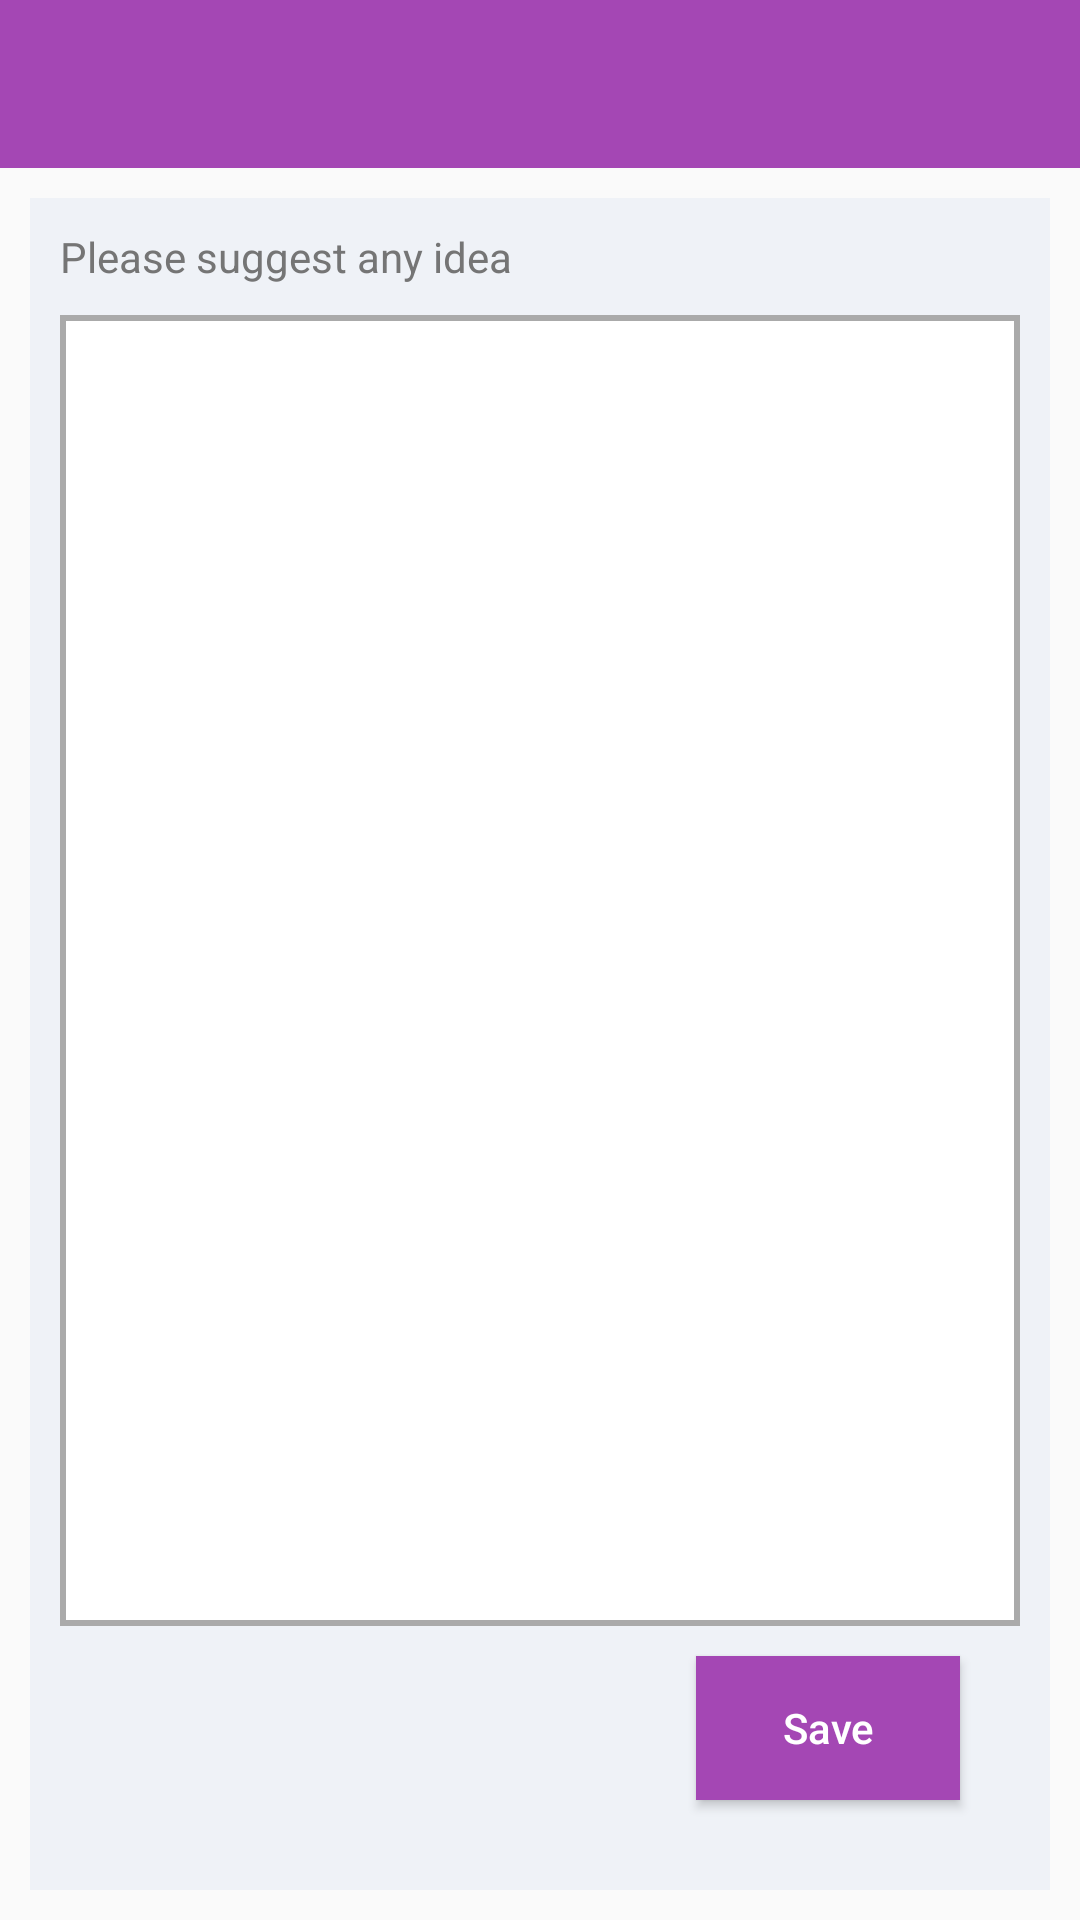

Write the Android layout XML for this screen, with the resource values it uses.
<!-- AndroidManifest.xml: application theme AppTheme -->
<!-- res/layout/activity_suggest_idea.xml -->
<?xml version="1.0" encoding="utf-8"?>
<LinearLayout xmlns:android="http://schemas.android.com/apk/res/android"
    xmlns:tools="http://schemas.android.com/tools"
    android:layout_width="match_parent"
    android:layout_height="match_parent"
    android:orientation="vertical"
    tools:context="com.pill.reminder.activity.SuggestIdeaActivity">

    <include layout="@layout/toolbar" />

    <RelativeLayout
        android:layout_width="match_parent"
        android:layout_height="match_parent"
        android:layout_margin="10dp"
        style="@style/GreyBlockStyle"
        android:padding="10dp">

        <TextView android:id="@+id/txt_label"
            android:layout_width="wrap_content"
            android:layout_height="wrap_content"
            android:text="Please suggest any idea"
            style="@style/LableTextStyle"/>

        <EditText android:id="@+id/edt_suggestion"
            android:layout_width="match_parent"
            android:layout_height="match_parent"
            android:layout_below="@+id/txt_label"
            android:layout_above="@+id/btn_save"
            android:layout_marginTop="10dp"
            android:inputType="textMultiLine|textCapSentences"
            android:gravity="left|top"
            android:background="@drawable/textbox_bg"
            android:padding="10dp"/>

        <Button android:id="@+id/btn_save"
            android:layout_width="wrap_content"
            android:layout_height="wrap_content"
            style="@style/pink_button_style"
            android:text="Save"
            android:layout_alignParentBottom="true"
            android:layout_alignParentRight="true"
            android:layout_marginTop="10dp"/>
    </RelativeLayout>
</LinearLayout>
<!-- res/layout/toolbar.xml (included above) -->
<?xml version="1.0" encoding="utf-8"?>
<android.support.v7.widget.Toolbar xmlns:android="http://schemas.android.com/apk/res/android"
    xmlns:app="http://schemas.android.com/apk/res-auto"
    android:id="@+id/toolbar"
    android:layout_width="match_parent"
    android:layout_height="?attr/actionBarSize"
    android:background="?attr/colorPrimary"
    app:popupTheme="@style/AppTheme.PopupOverlay"
    app:titleTextColor="@android:color/white"
    app:navigationIcon="@drawable/ic_arrow_left"/>
<!-- resources referenced by this layout -->
<resources>
  <!-- drawable textbox_bg (drawable) -->
  <?xml version="1.0" encoding="utf-8"?>
  <shape xmlns:android="http://schemas.android.com/apk/res/android"
      android:shape="rectangle">
  
      <solid android:color="@android:color/white"/>
      <stroke android:color="@android:color/darker_gray" android:width="2dp"/>
  
  </shape>
  <style name="AppTheme.PopupOverlay" parent="ThemeOverlay.AppCompat.Light" />
  <style name="GreyBlockStyle">
          <item name="android:background">@color/grey_input_block</item>
          <item name="android:orientation">vertical</item>
          <item name="android:padding">5dp</item>
      </style>
  <style name="LableTextStyle">
          <item name="android:textColor">@color/textColorSecondary</item>
          <item name="android:textSize">14sp</item>
      </style>
  <style name="pink_button_style">
          <item name="android:text">Save</item>
          <item name="android:textAllCaps">false</item>
          <item name="android:textColor">@android:color/white</item>
          <item name="android:background">@color/colorPrimary</item>
          <item name="android:paddingLeft">10dp</item>
          <item name="android:paddingRight">10dp</item>
          <item name="android:layout_marginBottom">20dp</item>
          <item name="android:layout_marginRight">20dp</item>
  
      </style>
  <style name="AppTheme" parent="Theme.AppCompat.Light.NoActionBar">
          
          <item name="colorPrimary">@color/colorPrimary</item>
          <item name="colorPrimaryDark">@color/colorPrimaryDark</item>
          <item name="colorAccent">@color/colorPrimary</item>
      </style>
  <color name="grey_input_block">#EFF2F7</color>
  <color name="textColorSecondary">#757575</color>
  <color name="colorPrimary">#A447B4</color>
  <color name="colorPrimaryDark">#8190A5</color>
</resources>
